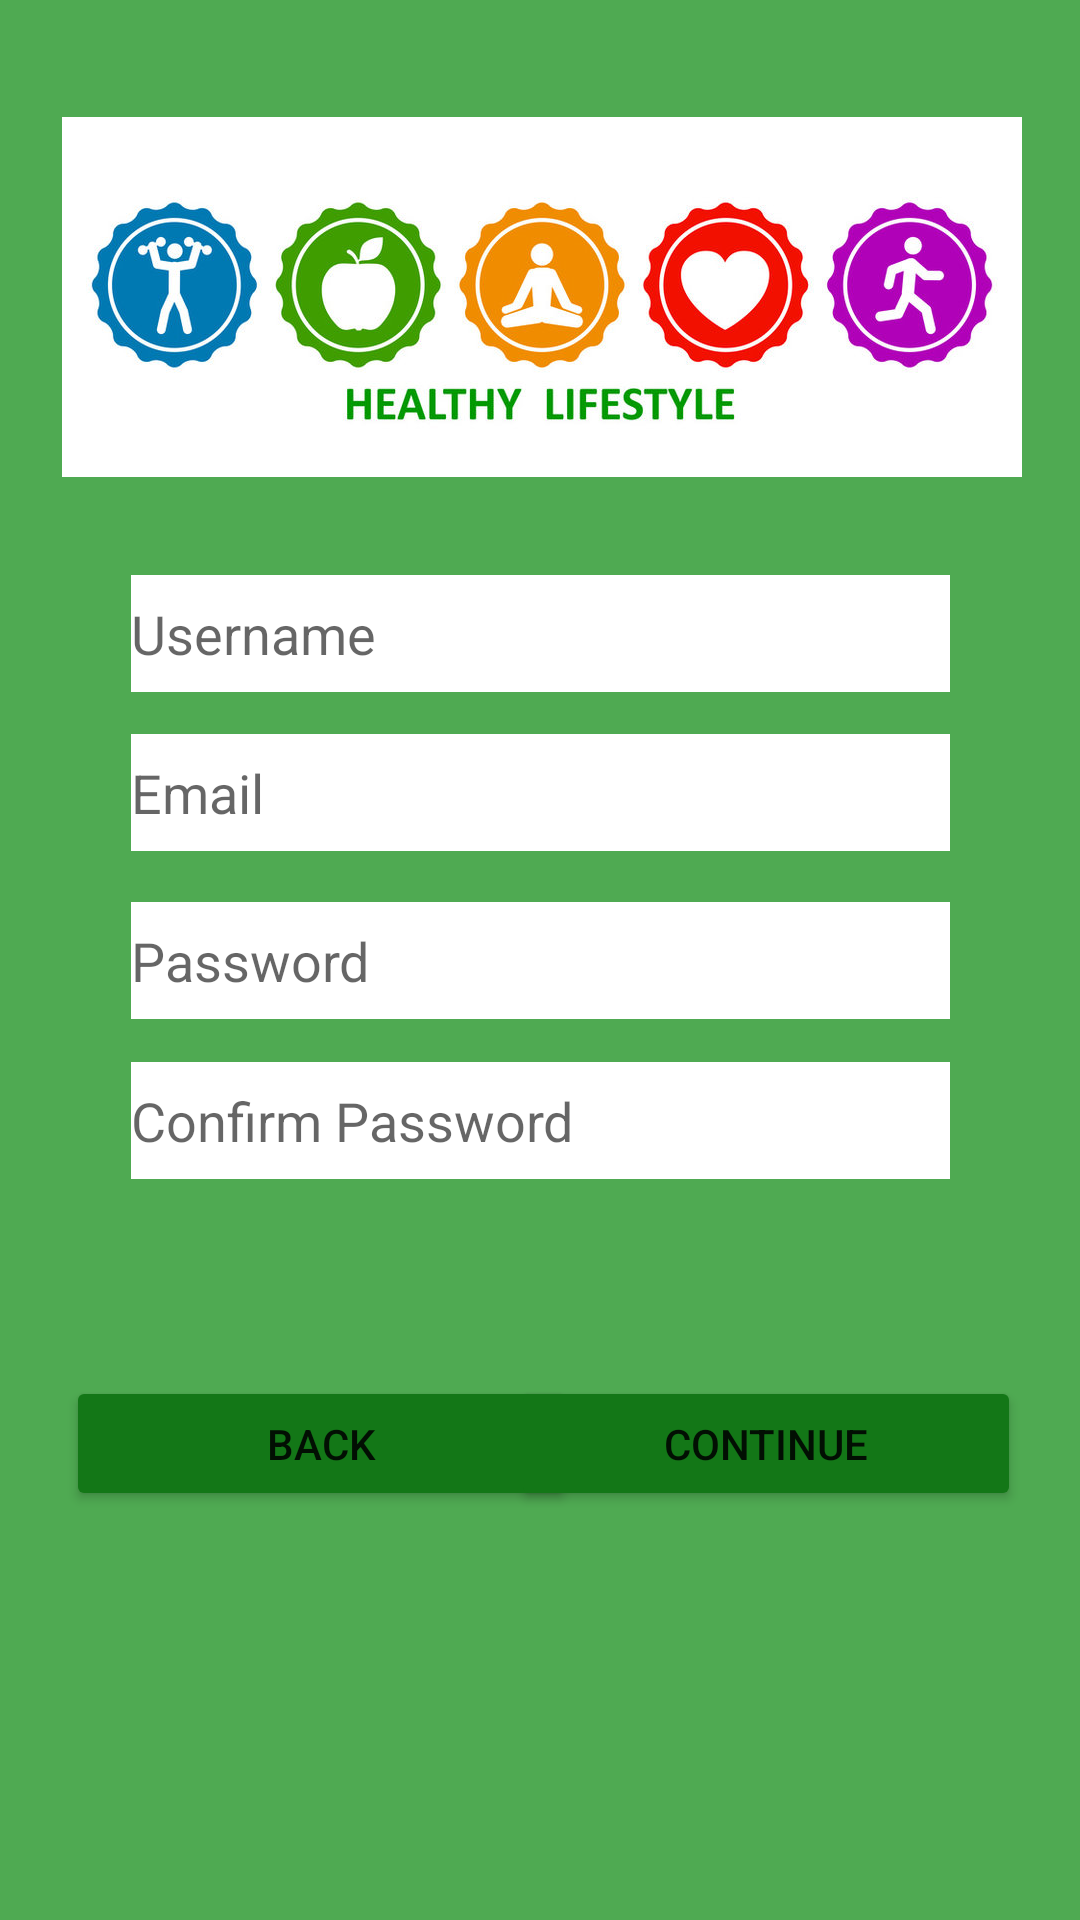

Reconstruct the res/layout file that produces this screen, plus the resources it refers to.
<!-- AndroidManifest.xml: application theme Theme.SocialFitnessApp -->
<!-- res/layout/activity_register.xml -->
<?xml version="1.0" encoding="utf-8"?>
<androidx.constraintlayout.widget.ConstraintLayout xmlns:android="http://schemas.android.com/apk/res/android"
    xmlns:app="http://schemas.android.com/apk/res-auto"
    xmlns:tools="http://schemas.android.com/tools"
    android:layout_width="match_parent"
    android:layout_height="match_parent"
    android:background="#FFFFFF"
    android:backgroundTint="#4FAA52"
    tools:context=".Authentication.RegisterActivity">

    <Button
        android:id="@+id/register_backButton"
        android:layout_width="170dp"
        android:layout_height="45dp"
        android:backgroundTint="#137717"
        android:text="Back"
        app:iconTint="#FBFBFB"
        app:layout_constraintBottom_toBottomOf="parent"
        app:layout_constraintEnd_toEndOf="parent"
        app:layout_constraintHorizontal_bias="0.116"
        app:layout_constraintStart_toStartOf="parent"
        app:layout_constraintTop_toTopOf="parent"
        app:layout_constraintVertical_bias="0.771" />

    <EditText
        android:id="@+id/register_email"
        android:layout_width="273dp"
        android:layout_height="39dp"
        android:background="#FFFFFF"
        android:ems="10"
        android:hint="Email"
        android:inputType="textEmailAddress"
        app:layout_constraintBottom_toBottomOf="parent"
        app:layout_constraintEnd_toEndOf="parent"
        app:layout_constraintStart_toStartOf="parent"
        app:layout_constraintTop_toTopOf="parent"
        app:layout_constraintVertical_bias="0.407" />

    <EditText
        android:id="@+id/register_password"
        android:layout_width="273dp"
        android:layout_height="39dp"
        android:background="#FFFFFF"
        android:ems="10"
        android:hint="Password"
        android:inputType="textPassword"
        app:layout_constraintBottom_toBottomOf="parent"
        app:layout_constraintEnd_toEndOf="parent"
        app:layout_constraintStart_toStartOf="parent"
        app:layout_constraintTop_toTopOf="parent" />

    <EditText
        android:id="@+id/register_confirmPassword"
        android:layout_width="273dp"
        android:layout_height="39dp"
        android:background="#FFFFFF"
        android:ems="10"
        android:hint="Confirm Password"
        android:inputType="textPassword"
        app:layout_constraintBottom_toBottomOf="parent"
        app:layout_constraintEnd_toEndOf="parent"
        app:layout_constraintStart_toStartOf="parent"
        app:layout_constraintTop_toTopOf="parent"
        app:layout_constraintVertical_bias="0.589" />

    <EditText
        android:id="@+id/register_username"
        android:layout_width="273dp"
        android:layout_height="39dp"
        android:background="#FFFFFF"
        android:ems="10"
        android:hint="Username"
        android:inputType="textEmailAddress"
        android:textAppearance="@style/TextAppearance.AppCompat.Medium"
        app:layout_constraintBottom_toBottomOf="parent"
        app:layout_constraintEnd_toEndOf="parent"
        app:layout_constraintStart_toStartOf="parent"
        app:layout_constraintTop_toTopOf="parent"
        app:layout_constraintVertical_bias="0.319" />

    <Button
        android:id="@+id/register_continueButton"
        android:layout_width="170dp"
        android:layout_height="45dp"
        android:backgroundTint="#137717"
        android:text="Continue"
        app:iconTint="#FBFBFB"
        app:layout_constraintBottom_toBottomOf="parent"
        app:layout_constraintEnd_toEndOf="parent"
        app:layout_constraintHorizontal_bias="0.896"
        app:layout_constraintStart_toStartOf="parent"
        app:layout_constraintTop_toTopOf="parent"
        app:layout_constraintVertical_bias="0.771" />

    <ImageView
        android:id="@+id/imageView7"
        android:layout_width="385dp"
        android:layout_height="120dp"
        app:layout_constraintBottom_toBottomOf="parent"
        app:layout_constraintEnd_toEndOf="parent"
        app:layout_constraintStart_toStartOf="parent"
        app:layout_constraintTop_toTopOf="parent"
        app:layout_constraintVertical_bias="0.075"
        app:srcCompat="@drawable/register_image" />

</androidx.constraintlayout.widget.ConstraintLayout>
<!-- resources referenced by this layout -->
<resources>
  <!-- drawable register_image: jpg bitmap (drawable-v24, 69992 bytes) -->
  <style name="Theme.SocialFitnessApp" parent="Theme.MaterialComponents.DayNight.DarkActionBar">
          
          <item name="colorPrimary">@color/purple_500</item>
          <item name="colorPrimaryVariant">@color/purple_700</item>
          <item name="colorOnPrimary">@color/white</item>
          
          <item name="colorSecondary">@color/teal_200</item>
          <item name="colorSecondaryVariant">@color/teal_700</item>
          <item name="colorOnSecondary">@color/black</item>
          
          <item name="android:statusBarColor" tools:targetApi="l">?attr/colorPrimaryVariant</item>
          
      </style>
  <!-- not gathered from this repository: default colours our renderer supplied (Android Studio template values) -->
  <color name="purple_500">#FF6200EE</color>
  <color name="purple_700">#FF3700B3</color>
  <color name="teal_200">#FF03DAC5</color>
  <color name="teal_700">#FF018786</color>
  <color name="black">#FF000000</color>
  <color name="white">#FFFFFFFF</color>
</resources>
